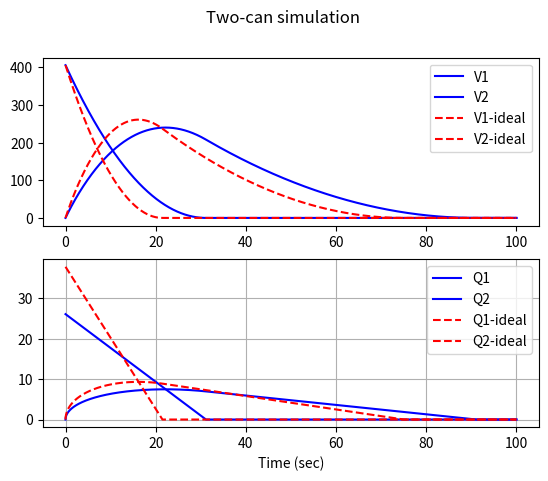

Reproduce this figure in Python.
#
# Two-can system simulation
# ME 144L Lab - updated spring 2026
#
import math
import numpy as np
import matplotlib.pyplot as plt

def main():
	# 
	 # Set initial volumes for can 1 and can 2
	V1o, V2o = 406, 0 # units of milliliters
	# Set simulation time parameters
	dt, t0, tf = 0.001, 0.0, 100
	N = math.floor(abs(tf-t0)/dt)
	x0 = np.array([V1o, V2o])
	t = np.linspace(0, tf, N)

	# Set K1 and K2 with proper units
	# Since Q = K*sqrt(V), then if Q is in ml/s 
	# then K must have units of sqrt(ml)/s
	# example values:
	K1, K2 = 1.295158671836755 , 0.4828403735337281
	sol1 = rk4fixed(two_can, x0, t, args=(K1, K2))
	V11 = sol1[:,0]
	V21 = sol1[:,1]
	# compute outputs
	Q11, Q21 = [], []
	for i in range(len(t)):
		_, y = two_can(sol1[i,:], t[i], K1, K2)
		Q11.append(y[0])
		Q21.append(y[1])

	print("Peak volume in V2 is :" + str(max(V21)))

	# run with ideal values 
	K1, K2 = 1.877055, 0.577013
	sol2 = rk4fixed(two_can, x0, t, args=(K1, K2))
	V12 = sol2[:,0]
	V22 = sol2[:,1]
	# compute outputs
	Q12, Q22 = [], []
	for i in range(len(t)):
		_, y = two_can(sol2[i,:], t[i], K1, K2)
		Q12.append(y[0])
		Q22.append(y[1])

	print("Peak volume in V2-ideal is :" + str(max(V22)))

	fig, (ax1, ax2) = plt.subplots(2)
	fig.suptitle('Two-can simulation')
	ax1.plot(t, V11, c='b', label='V1')
	ax1.plot(t, V21, c='b', label='V2')
	ax1.plot(t, V12, c='r', linestyle = 'dashed', label='V1-ideal')
	ax1.plot(t, V22, c='r', linestyle = 'dashed', label='V2-ideal')
	ax1.legend(loc="upper right")
	ax2.plot(t, Q11, c='b', label='Q1')
	ax2.plot(t, Q21, c='b', label='Q2')
	ax2.plot(t, Q12, c='r', linestyle = 'dashed', label='Q1-ideal')
	ax2.plot(t, Q22, c='r', linestyle = 'dashed', label='Q2-ideal')
	ax2.legend(loc="upper right")
	plt.xlabel('Time (sec)')
	plt.grid()
	plt.show()


# define the system ODEs
def two_can(x, t, K1, K2):
	V1, V2 = x[0], x[1]
	if V1 <= 0.0:
		Q1 = 0
	else:
		Q1 = K1*np.sqrt(abs(V1))

	if V2 <= 0.0:
		Q2 = 0
	else:
		Q2 = K2*np.sqrt(abs(V2))

	# specify outputs
	y = [Q1, Q2]

	return np.array([-Q1, +Q1-Q2]), y

# This is a fixed-step, 4th order Runge-Kutta
# Never have to change this routine
def rk4fixed(f, x0, t, args=()):
    import numpy
    n = len(t)
    x = numpy.zeros((n, len(x0)))
    x[0] = x0
    for i in range(n - 1):
        h = t[i+1] - t[i]
        k1, _ = f(x[i], t[i], *args)
        k2, _ = f(x[i] + k1 * h / 2., t[i] + h / 2., *args)
        k3, _ = f(x[i] + k2 * h / 2., t[i] + h / 2., *args)
        k4, _ = f(x[i] + k3 * h, t[i] + h, *args)
        x[i+1] = x[i] + (h / 6.) * (k1 + 2*k2 + 2*k3 + k4)
    return x

main()
